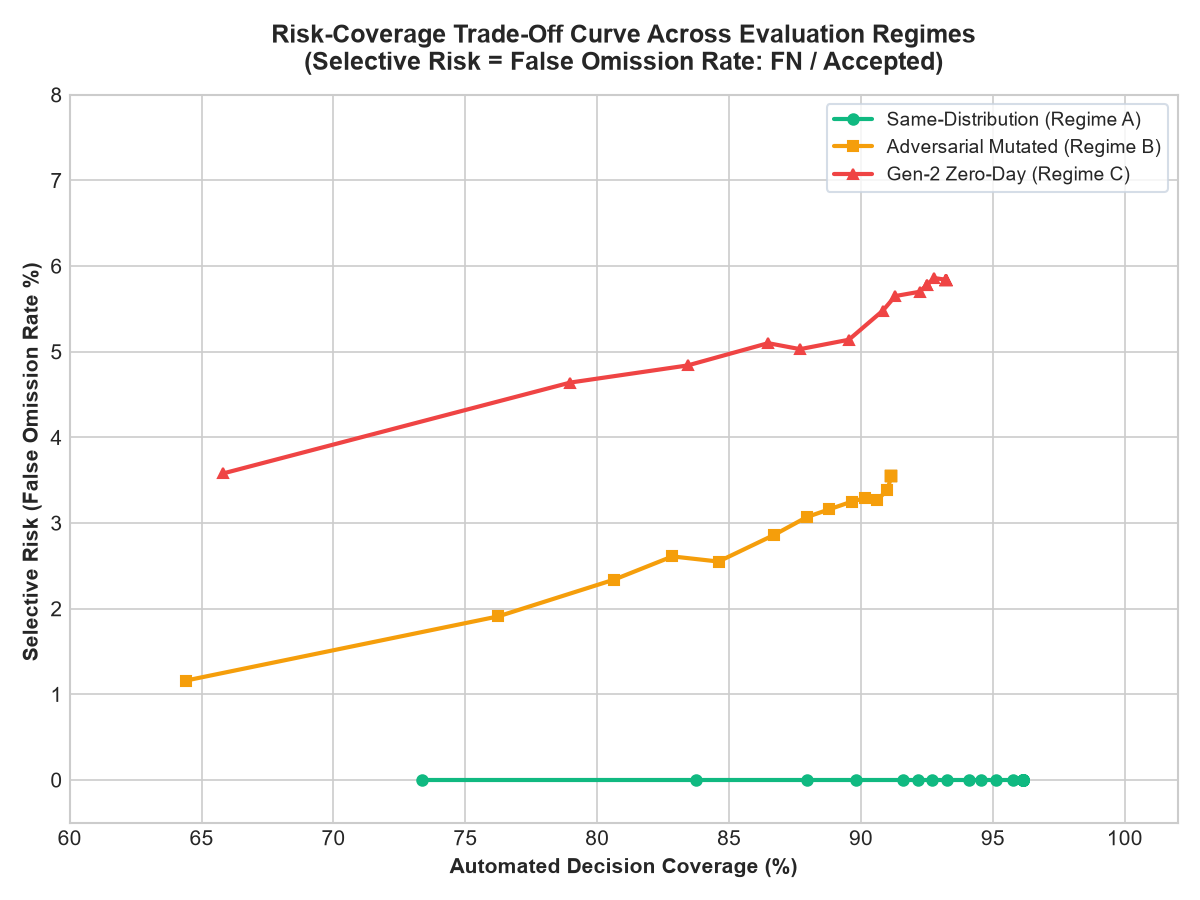

The file beside this chart, header and first rows:
regime_key, regime_name, tau_accept, coverage, abstention_rate, fnr_among_accepted, false_omission_rate, selective_fnr, observed_fnr, false_negatives, accepted_count
same_distribution, Same-Distribution (A), 0.01, 0.7335, 0.2665, 0.0, 0.0, 0.0, 0.0, 0, 1147
adversarial, Adversarial C (B), 0.01, 0.644, 0.356, 0.0116, 0.0116, 0.0793, 0.0433, 13, 1125
gen2_shifted, Gen-2 Novel D (C), 0.01, 0.6583, 0.3417, 0.0358, 0.0358, 0.8333, 0.3125, 25, 698
same_distribution, Same-Distribution (A), 0.0283, 0.8375, 0.1625, 0.0, 0.0, 0.0, 0.0, 0, 1355
adversarial, Adversarial C (B), 0.0283, 0.7625, 0.2375, 0.0191, 0.0191, 0.1469, 0.0867, 26, 1362
gen2_shifted, Gen-2 Novel D (C), 0.0283, 0.7898, 0.2102, 0.0464, 0.0464, 0.8864, 0.4875, 39, 840
same_distribution, Same-Distribution (A), 0.0467, 0.8795, 0.1205, 0.0, 0.0, 0.0, 0.0, 0, 1439
adversarial, Adversarial C (B), 0.0467, 0.8065, 0.1935, 0.0234, 0.0234, 0.1838, 0.1133, 34, 1450
gen2_shifted, Gen-2 Novel D (C), 0.0467, 0.8343, 0.1657, 0.0484, 0.0484, 0.8958, 0.5375, 43, 888
same_distribution, Same-Distribution (A), 0.065, 0.898, 0.102, 0.0, 0.0, 0.0, 0.0, 0, 1476
adversarial, Adversarial C (B), 0.065, 0.8285, 0.1715, 0.0261, 0.0261, 0.2053, 0.13, 39, 1494
gen2_shifted, Gen-2 Novel D (C), 0.065, 0.8648, 0.1352, 0.051, 0.051, 0.9038, 0.5875, 47, 921
same_distribution, Same-Distribution (A), 0.0833, 0.916, 0.084, 0.0, 0.0, 0.0, 0.0, 0, 1512
adversarial, Adversarial C (B), 0.0833, 0.846, 0.154, 0.0255, 0.0255, 0.2053, 0.13, 39, 1529
gen2_shifted, Gen-2 Novel D (C), 0.0833, 0.8769, 0.1231, 0.0503, 0.0503, 0.9038, 0.5875, 47, 934
same_distribution, Same-Distribution (A), 0.1017, 0.9215, 0.0785, 0.0, 0.0, 0.0, 0.0, 0, 1523
adversarial, Adversarial C (B), 0.1017, 0.867, 0.133, 0.0286, 0.0286, 0.2296, 0.15, 45, 1571
gen2_shifted, Gen-2 Novel D (C), 0.1017, 0.8954, 0.1046, 0.0514, 0.0514, 0.9074, 0.6125, 49, 954
same_distribution, Same-Distribution (A), 0.12, 0.927, 0.073, 0.0, 0.0, 0.0, 0.0, 0, 1534
adversarial, Adversarial C (B), 0.12, 0.8795, 0.1205, 0.0307, 0.0307, 0.245, 0.1633, 49, 1596
gen2_shifted, Gen-2 Novel D (C), 0.12, 0.9083, 0.0917, 0.0548, 0.0548, 0.9138, 0.6625, 53, 968
same_distribution, Same-Distribution (A), 0.1383, 0.9325, 0.0675, 0.0, 0.0, 0.0, 0.0, 0, 1545
adversarial, Adversarial C (B), 0.1383, 0.888, 0.112, 0.0316, 0.0316, 0.2525, 0.17, 51, 1613
gen2_shifted, Gen-2 Novel D (C), 0.1383, 0.913, 0.087, 0.0565, 0.0565, 0.9167, 0.6875, 55, 973
same_distribution, Same-Distribution (A), 0.1567, 0.941, 0.059, 0.0, 0.0, 0.0, 0.0, 0, 1562
adversarial, Adversarial C (B), 0.1567, 0.8965, 0.1035, 0.0325, 0.0325, 0.2598, 0.1767, 53, 1630
gen2_shifted, Gen-2 Novel D (C), 0.1567, 0.9222, 0.0778, 0.057, 0.057, 0.918, 0.7, 56, 983
same_distribution, Same-Distribution (A), 0.175, 0.9455, 0.0545, 0.0, 0.0, 0.0, 0.0, 0, 1571
adversarial, Adversarial C (B), 0.175, 0.9015, 0.0985, 0.0329, 0.0329, 0.2634, 0.18, 54, 1640
gen2_shifted, Gen-2 Novel D (C), 0.175, 0.925, 0.075, 0.0578, 0.0578, 0.9194, 0.7125, 57, 986
same_distribution, Same-Distribution (A), 0.1933, 0.951, 0.049, 0.0, 0.0, 0.0, 0.0, 0, 1582
adversarial, Adversarial C (B), 0.1933, 0.906, 0.094, 0.0327, 0.0327, 0.2634, 0.18, 54, 1649
gen2_shifted, Gen-2 Novel D (C), 0.1933, 0.925, 0.075, 0.0578, 0.0578, 0.9194, 0.7125, 57, 986
same_distribution, Same-Distribution (A), 0.2117, 0.9575, 0.0425, 0.0, 0.0, 0.0, 0.0, 0, 1595
adversarial, Adversarial C (B), 0.2117, 0.91, 0.09, 0.0338, 0.0338, 0.2705, 0.1867, 56, 1657
gen2_shifted, Gen-2 Novel D (C), 0.2117, 0.9278, 0.0722, 0.0586, 0.0586, 0.9206, 0.725, 58, 989
same_distribution, Same-Distribution (A), 0.23, 0.9615, 0.0385, 0.0, 0.0, 0.0, 0.0, 0, 1603
adversarial, Adversarial C (B), 0.23, 0.9115, 0.0885, 0.0355, 0.0355, 0.281, 0.1967, 59, 1660
gen2_shifted, Gen-2 Novel D (C), 0.23, 0.9324, 0.0676, 0.0584, 0.0584, 0.9206, 0.725, 58, 994
same_distribution, Same-Distribution (A), 0.2483, 0.9615, 0.0385, 0.0, 0.0, 0.0, 0.0, 0, 1603
adversarial, Adversarial C (B), 0.2483, 0.9115, 0.0885, 0.0355, 0.0355, 0.281, 0.1967, 59, 1660
gen2_shifted, Gen-2 Novel D (C), 0.2483, 0.9324, 0.0676, 0.0584, 0.0584, 0.9206, 0.725, 58, 994
same_distribution, Same-Distribution (A), 0.2667, 0.9615, 0.0385, 0.0, 0.0, 0.0, 0.0, 0, 1603
adversarial, Adversarial C (B), 0.2667, 0.9115, 0.0885, 0.0355, 0.0355, 0.281, 0.1967, 59, 1660
gen2_shifted, Gen-2 Novel D (C), 0.2667, 0.9324, 0.0676, 0.0584, 0.0584, 0.9206, 0.725, 58, 994
same_distribution, Same-Distribution (A), 0.285, 0.9615, 0.0385, 0.0, 0.0, 0.0, 0.0, 0, 1603
adversarial, Adversarial C (B), 0.285, 0.9115, 0.0885, 0.0355, 0.0355, 0.281, 0.1967, 59, 1660
gen2_shifted, Gen-2 Novel D (C), 0.285, 0.9324, 0.0676, 0.0584, 0.0584, 0.9206, 0.725, 58, 994
same_distribution, Same-Distribution (A), 0.3033, 0.9615, 0.0385, 0.0, 0.0, 0.0, 0.0, 0, 1603
adversarial, Adversarial C (B), 0.3033, 0.9115, 0.0885, 0.0355, 0.0355, 0.281, 0.1967, 59, 1660
gen2_shifted, Gen-2 Novel D (C), 0.3033, 0.9324, 0.0676, 0.0584, 0.0584, 0.9206, 0.725, 58, 994
same_distribution, Same-Distribution (A), 0.3217, 0.9615, 0.0385, 0.0, 0.0, 0.0, 0.0, 0, 1603
adversarial, Adversarial C (B), 0.3217, 0.9115, 0.0885, 0.0355, 0.0355, 0.281, 0.1967, 59, 1660
gen2_shifted, Gen-2 Novel D (C), 0.3217, 0.9324, 0.0676, 0.0584, 0.0584, 0.9206, 0.725, 58, 994
same_distribution, Same-Distribution (A), 0.34, 0.9615, 0.0385, 0.0, 0.0, 0.0, 0.0, 0, 1603
adversarial, Adversarial C (B), 0.34, 0.9115, 0.0885, 0.0355, 0.0355, 0.281, 0.1967, 59, 1660
gen2_shifted, Gen-2 Novel D (C), 0.34, 0.9324, 0.0676, 0.0584, 0.0584, 0.9206, 0.725, 58, 994
same_distribution, Same-Distribution (A), 0.3583, 0.9615, 0.0385, 0.0, 0.0, 0.0, 0.0, 0, 1603
adversarial, Adversarial C (B), 0.3583, 0.9115, 0.0885, 0.0355, 0.0355, 0.281, 0.1967, 59, 1660
gen2_shifted, Gen-2 Novel D (C), 0.3583, 0.9324, 0.0676, 0.0584, 0.0584, 0.9206, 0.725, 58, 994
... 15 more rows
